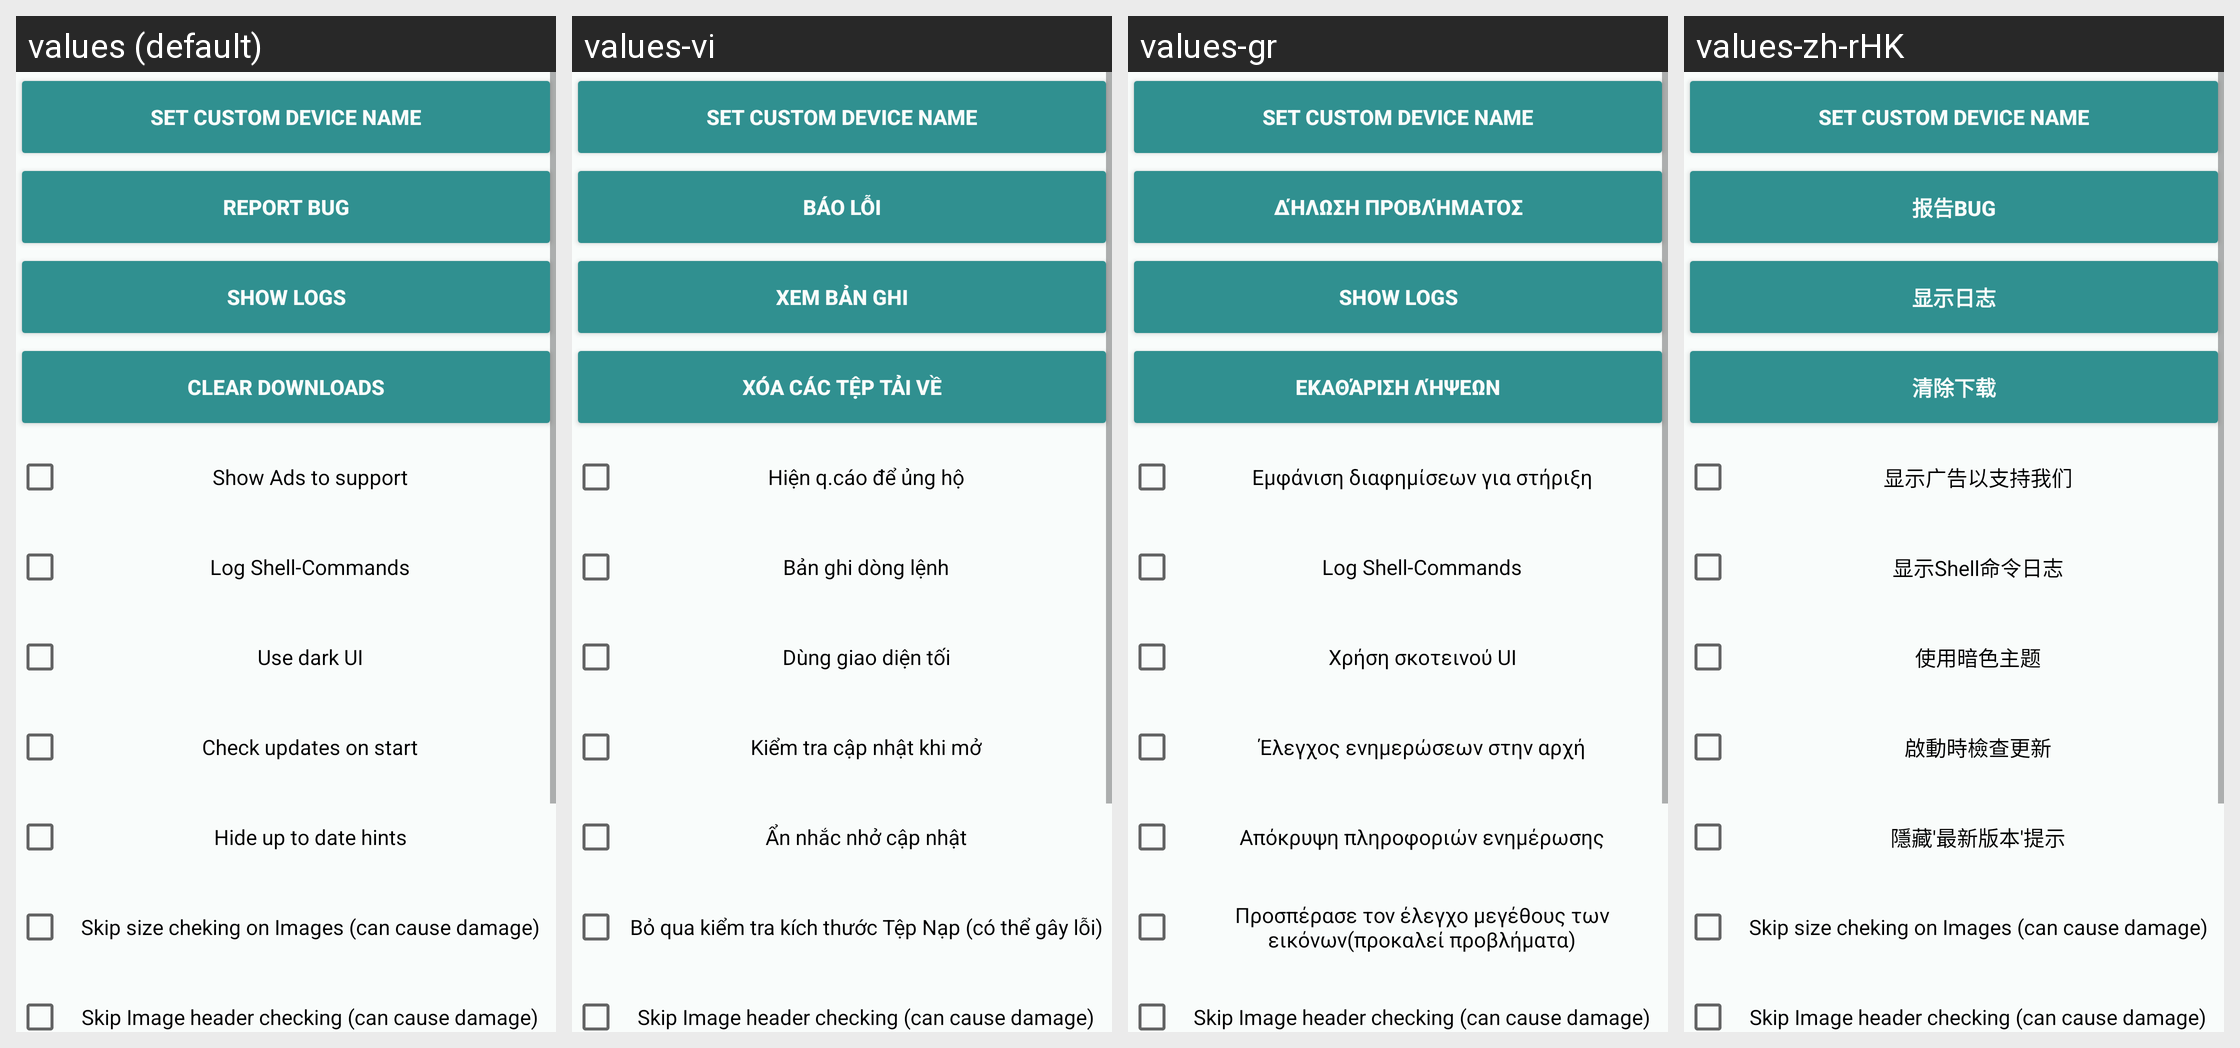

The same Android screen rendered under several of its app's locales, left to right. List the strings drawn on it with the default value and each locale's translation.
Android screen res/layout/fragment_settings.xml rendered under 4 locales, left to right: values (default), values-vi, values-gr, values-zh-rHK. Device: Nexus 5 (rendered at 1080×1920; each locale shown at half size, 540×960, under a caption strip naming it); theme Rashr.
Other locales in the repository, not shown: values-cs, values-de, values-el, values-es, values-fa, values-fr, values-hr, values-it, values-ko, values-mk, values-nl, values-pl, values-pt, values-ro, values-ru, values-sk, values-sr, values-tr, values-uk, values-zh, values-zh-rTW.
Strings drawn on this screen, with the default value and each locale's value (text and hints the layout hard-codes, and strings that could not be matched under every locale, appear in the picture but are not listed):

set_dev_name
  values: Set custom Device name
  values-vi: Set custom Device name  [not translated; the default value is used]
  values-gr: Set custom Device name  [not translated; the default value is used]
  values-zh-rHK: Set custom Device name  [not translated; the default value is used]

check_app_updates
  values: Check updates on start
  values-vi: Kiểm tra cập nhật khi mở
  values-gr: Έλεγχος ενημερώσεων στην αρχή
  values-zh-rHK: 啟動時檢查更新

hide_uptodate_hint
  values: Hide up to date hints
  values-vi: Ẩn nhắc nhở cập nhật
  values-gr: Απόκρυψη πληροφοριών ενημέρωσης
  values-zh-rHK: 隱藏'最新版本'提示

skip_size_check
  values: Skip size cheking on Images (can cause damage)
  values-vi: Bỏ qua kiểm tra kích thước Tệp Nạp (có thể gây lỗi)
  values-gr: Προσπέρασε τον έλεγχο μεγέθους των εικόνων(προκαλεί προβλήματα)
  values-zh-rHK: Skip size cheking on Images (can cause damage)  [not translated; the default value is used]

skip_validate_image
  values: Skip Image header checking (can cause damage)
  values-vi: Skip Image header checking (can cause damage)  [not translated; the default value is used]
  values-gr: Skip Image header checking (can cause damage)  [not translated; the default value is used]
  values-zh-rHK: Skip Image header checking (can cause damage)  [not translated; the default value is used]
